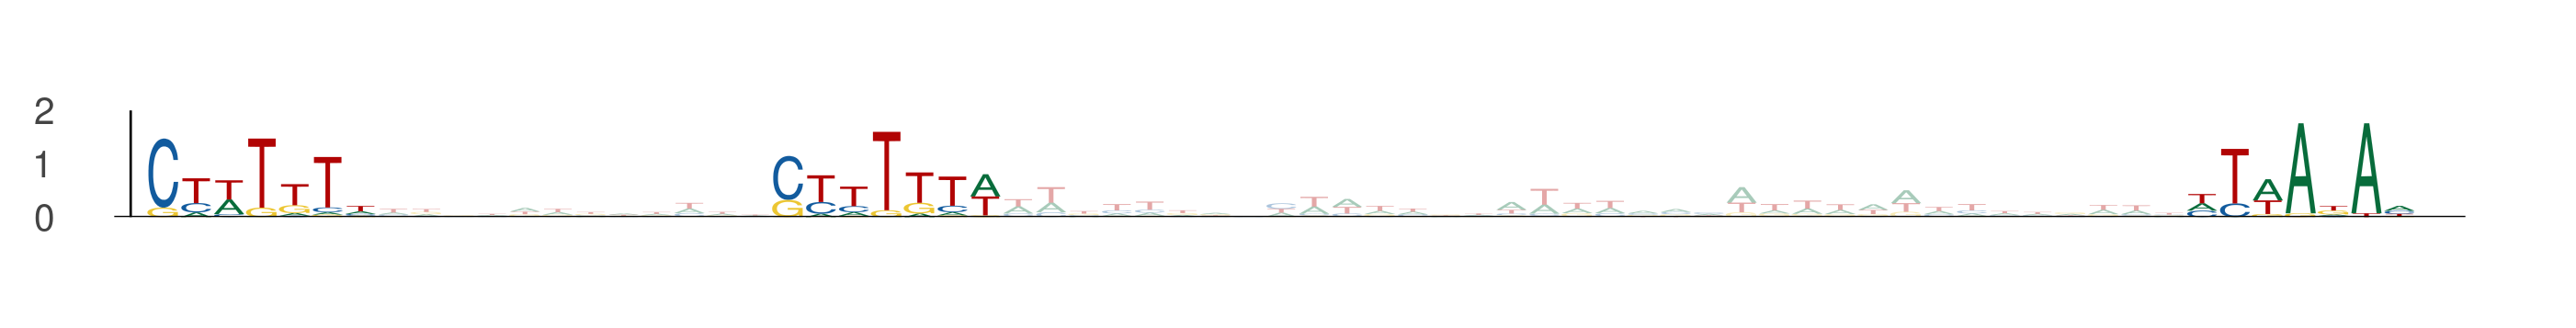

Source data for this figure (header and first rows):
seq_index, start_position, end_position, is_reversed_complement
3853, 11, 18, 0
3853, 30, 37, 0
3853, 73, 80, 0
436, 21, 28, 0
436, 40, 47, 0
436, 83, 90, 0
3157, 65, 72, 0
3157, 84, 91, 0
3157, 127, 134, 0
11231, 93, 100, 0
11231, 112, 119, 0
11231, 155, 162, 0
726, 90, 97, 0
726, 109, 116, 0
726, 152, 159, 0
7500, 30, 37, 0
7500, 49, 56, 0
7500, 92, 99, 0
4401, 45, 52, 0
4401, 64, 71, 0
4401, 107, 114, 0
3534, 95, 102, 0
3534, 114, 121, 0
3534, 157, 164, 0
6038, 43, 50, 0
6038, 62, 69, 0
6038, 105, 112, 0
3708, 74, 81, 0
3708, 93, 100, 0
3708, 136, 143, 0
1037, 29, 36, 0
1037, 48, 55, 0
1037, 91, 98, 0
10937, 31, 38, 0
10937, 50, 57, 0
10937, 93, 100, 0
12185, 70, 77, 0
12185, 89, 96, 0
12185, 132, 139, 0
11523, 39, 46, 0
11523, 58, 65, 0
11523, 101, 108, 0
13337, 61, 68, 0
13337, 80, 87, 0
13337, 123, 130, 0
5689, 58, 65, 0
5689, 77, 84, 0
5689, 120, 127, 0
2874, 56, 63, 0
2874, 75, 82, 0
2874, 118, 125, 0
1783, 89, 96, 0
1783, 108, 115, 0
1783, 151, 158, 0
12283, 44, 51, 0
12283, 63, 70, 0
12283, 106, 113, 0
4427, 80, 87, 0
4427, 99, 106, 0
4427, 142, 149, 0
... 15 more rows
